Dataset: data (GitHub, pfichefet/thesis). Classes: ginseng, magnesium, mint.

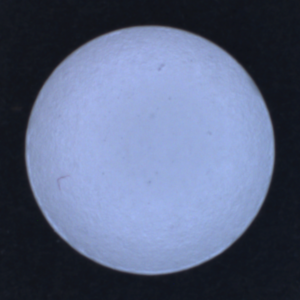
Label: magnesium

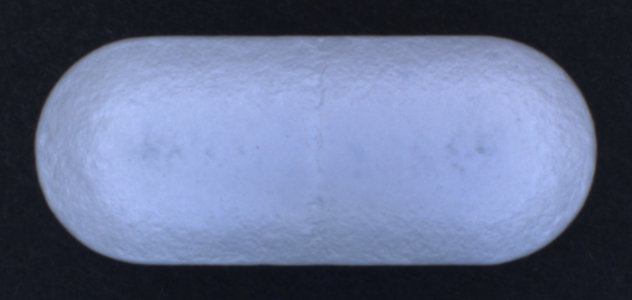
Label: ginseng

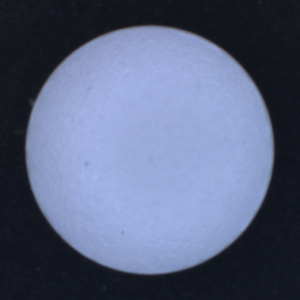
Label: magnesium

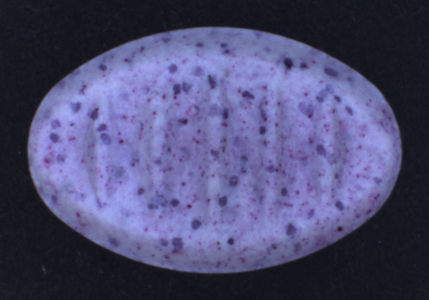
Label: mint

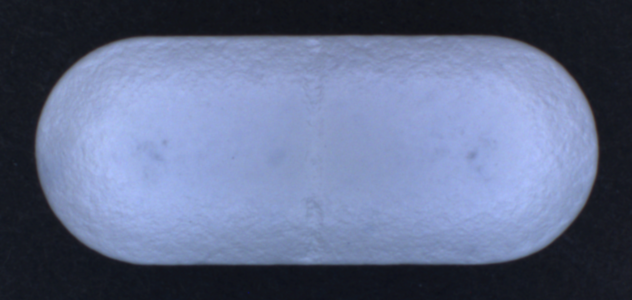
Label: ginseng

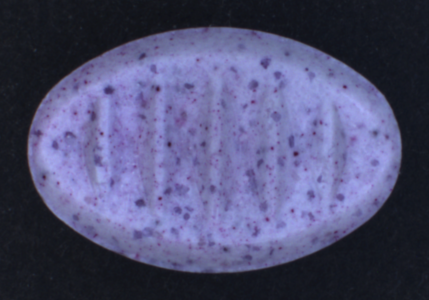
Label: mint
